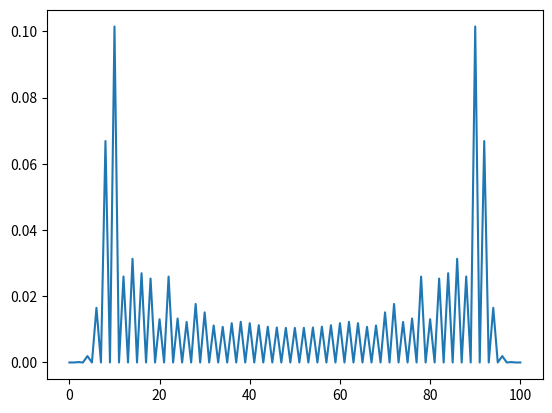

Write Python code to recreate this figure.
from numpy import *
import matplotlib.pyplot as plt
def fillTuple(size,vals):
      listval=[]
      for i in range(size):
            listval.append(vals)
      return listval

size = 101
center = int(round((size - 1) / 2))
Psi = fillTuple(size,[0.,0.])
P = full(size,0.)
N = 60
v=sqrt(0.5)
H = v * array([[1,1],[1,-1]])
P[center] = 1.0
Psi[center] = v * array([1,1j])
listP=[P]
listPsi = [Psi]
#print(Psi)
for j in range(N):
      oldPsi=listPsi[-1]
      oldP=listP[-1]
      shiftPsi = [matmul(H,x) for x in oldPsi]
      #print(shiftPsi)
      newPsi = fillTuple(size,[0.,0.])
      newP = full(size,0.)
      for i in range(1,size-1):
            x=[0,0]
            x[0]=shiftPsi[i+1][0]
            x[1]=shiftPsi[i-1][1]
            newPsi[i]=x            
            newP[i] =  abs(x[0])**2 + abs(x[1])**2     
            
      listPsi.append(newPsi)
      listP.append(newP)
      print(listP[-1])
      #print(listPsi[-1])
      
plt.plot(listP[-1])
plt.show()
      
